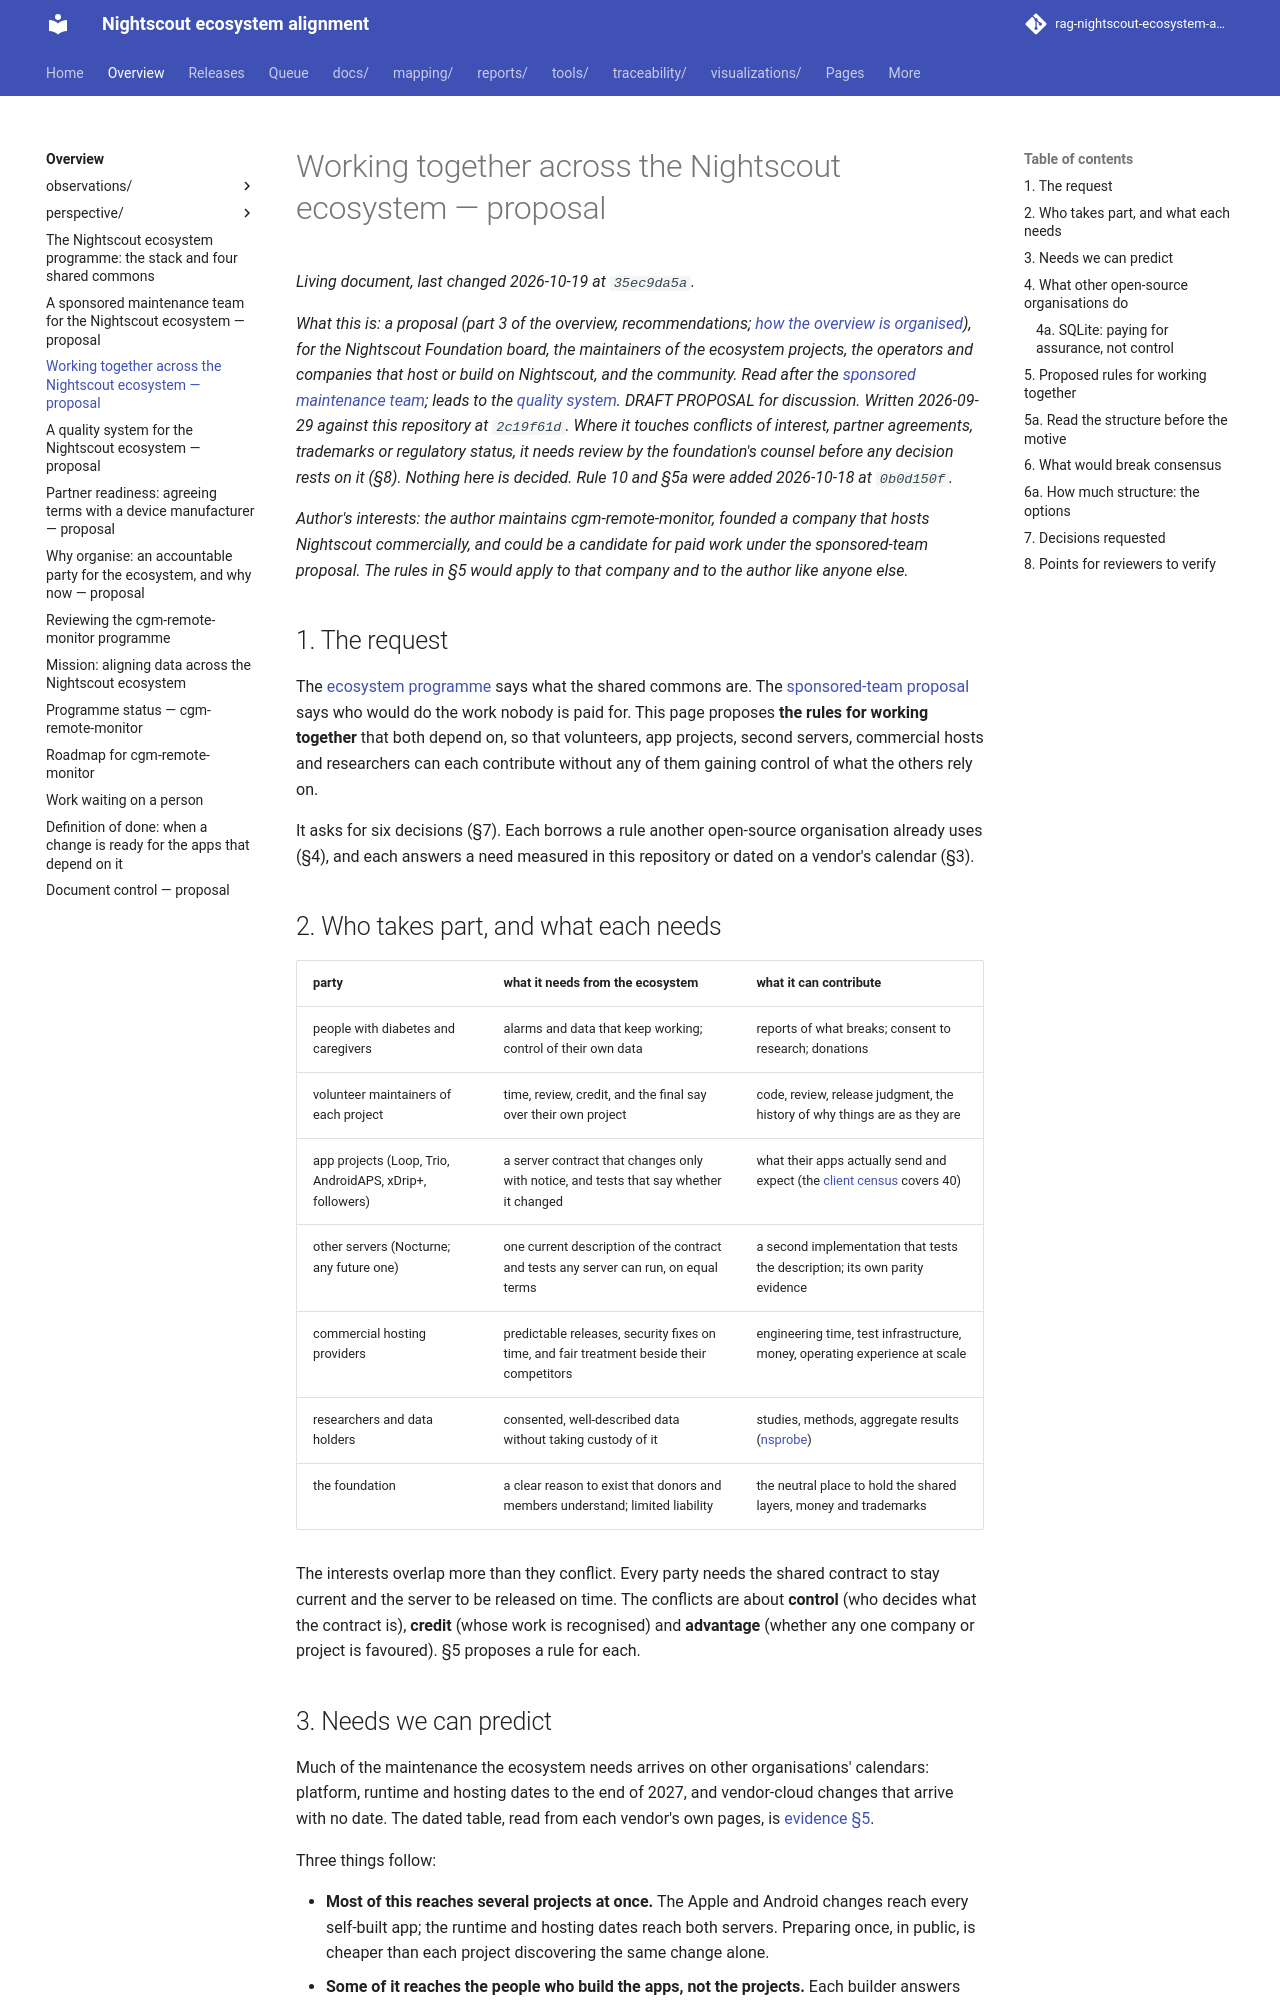

repository: bewest/rag-nightscout-ecosystem-alignment · page: docs/00-overview/COLLABORATION-MODEL.html · generator: mkdocs

# Working together across the Nightscout ecosystem — proposal

*What this is: a proposal (part 3 of the overview, recommendations; [how the overview is organised](README.md)), for the Nightscout Foundation board, the maintainers of the ecosystem projects, the operators and companies that host or build on Nightscout, and the community. Read after the [sponsored maintenance team](SPONSORED-TEAM-PROPOSAL.md); leads to the [quality system](QUALITY-SYSTEM.md). **DRAFT PROPOSAL for discussion.**
Written 2026-09-29 against this repository at `2c19f61d`. Where it touches conflicts of interest,
partner agreements, trademarks or regulatory status, it needs review by the foundation's counsel
before any decision rests on it (§8). Nothing here is decided. Rule 10 and §5a were added
2026-10-18 at `0b0d150f`.*

*Author's interests: the author maintains cgm-remote-monitor, founded a company that hosts
Nightscout commercially, and could be a candidate for paid work under the sponsored-team proposal.
The rules in §5 would apply to that company and to the author like anyone else.*

## 1. The request

The [ecosystem programme](ECOSYSTEM-PROGRAMME.md) says what the shared commons are. The
[sponsored-team proposal](SPONSORED-TEAM-PROPOSAL.md) says who would do the work nobody is paid
for. This page proposes **the rules for working together** that both depend on, so that
volunteers, app projects, second servers, commercial hosts and researchers can each contribute
without any of them gaining control of what the others rely on.

It asks for six decisions (§7). Each borrows a rule another open-source organisation already
uses (§4), and each answers a need measured in this repository or dated on a vendor's calendar (§3).

## 2. Who takes part, and what each needs

| party | what it needs from the ecosystem | what it can contribute |
|---|---|---|
| people with diabetes and caregivers | alarms and data that keep working; control of their own data | reports of what breaks; consent to research; donations |
| volunteer maintainers of each project | time, review, credit, and the final say over their own project | code, review, release judgment, the history of why things are as they are |
| app projects (Loop, Trio, AndroidAPS, xDrip+, followers) | a server contract that changes only with notice, and tests that say whether it changed | what their apps actually send and expect (the [client census](../60-research/remedial/consumer-impact-15.0.9-2026-09-23.md) covers 40) |
| other servers (Nocturne; any future one) | one current description of the contract and tests any server can run, on equal terms | a second implementation that tests the description; its own parity evidence |
| commercial hosting providers | predictable releases, security fixes on time, and fair treatment beside their competitors | engineering time, test infrastructure, money, operating experience at scale |
| researchers and data holders | consented, well-described data without taking custody of it | studies, methods, aggregate results ([nsprobe](../60-research/collaboration/README.md)) |
| the foundation | a clear reason to exist that donors and members understand; limited liability | the neutral place to hold the shared layers, money and trademarks |

The interests overlap more than they conflict. Every party needs the shared contract to stay
current and the server to be released on time. The conflicts are about **control** (who decides
what the contract is), **credit** (whose work is recognised) and **advantage** (whether any one
company or project is favoured). §5 proposes a rule for each.
